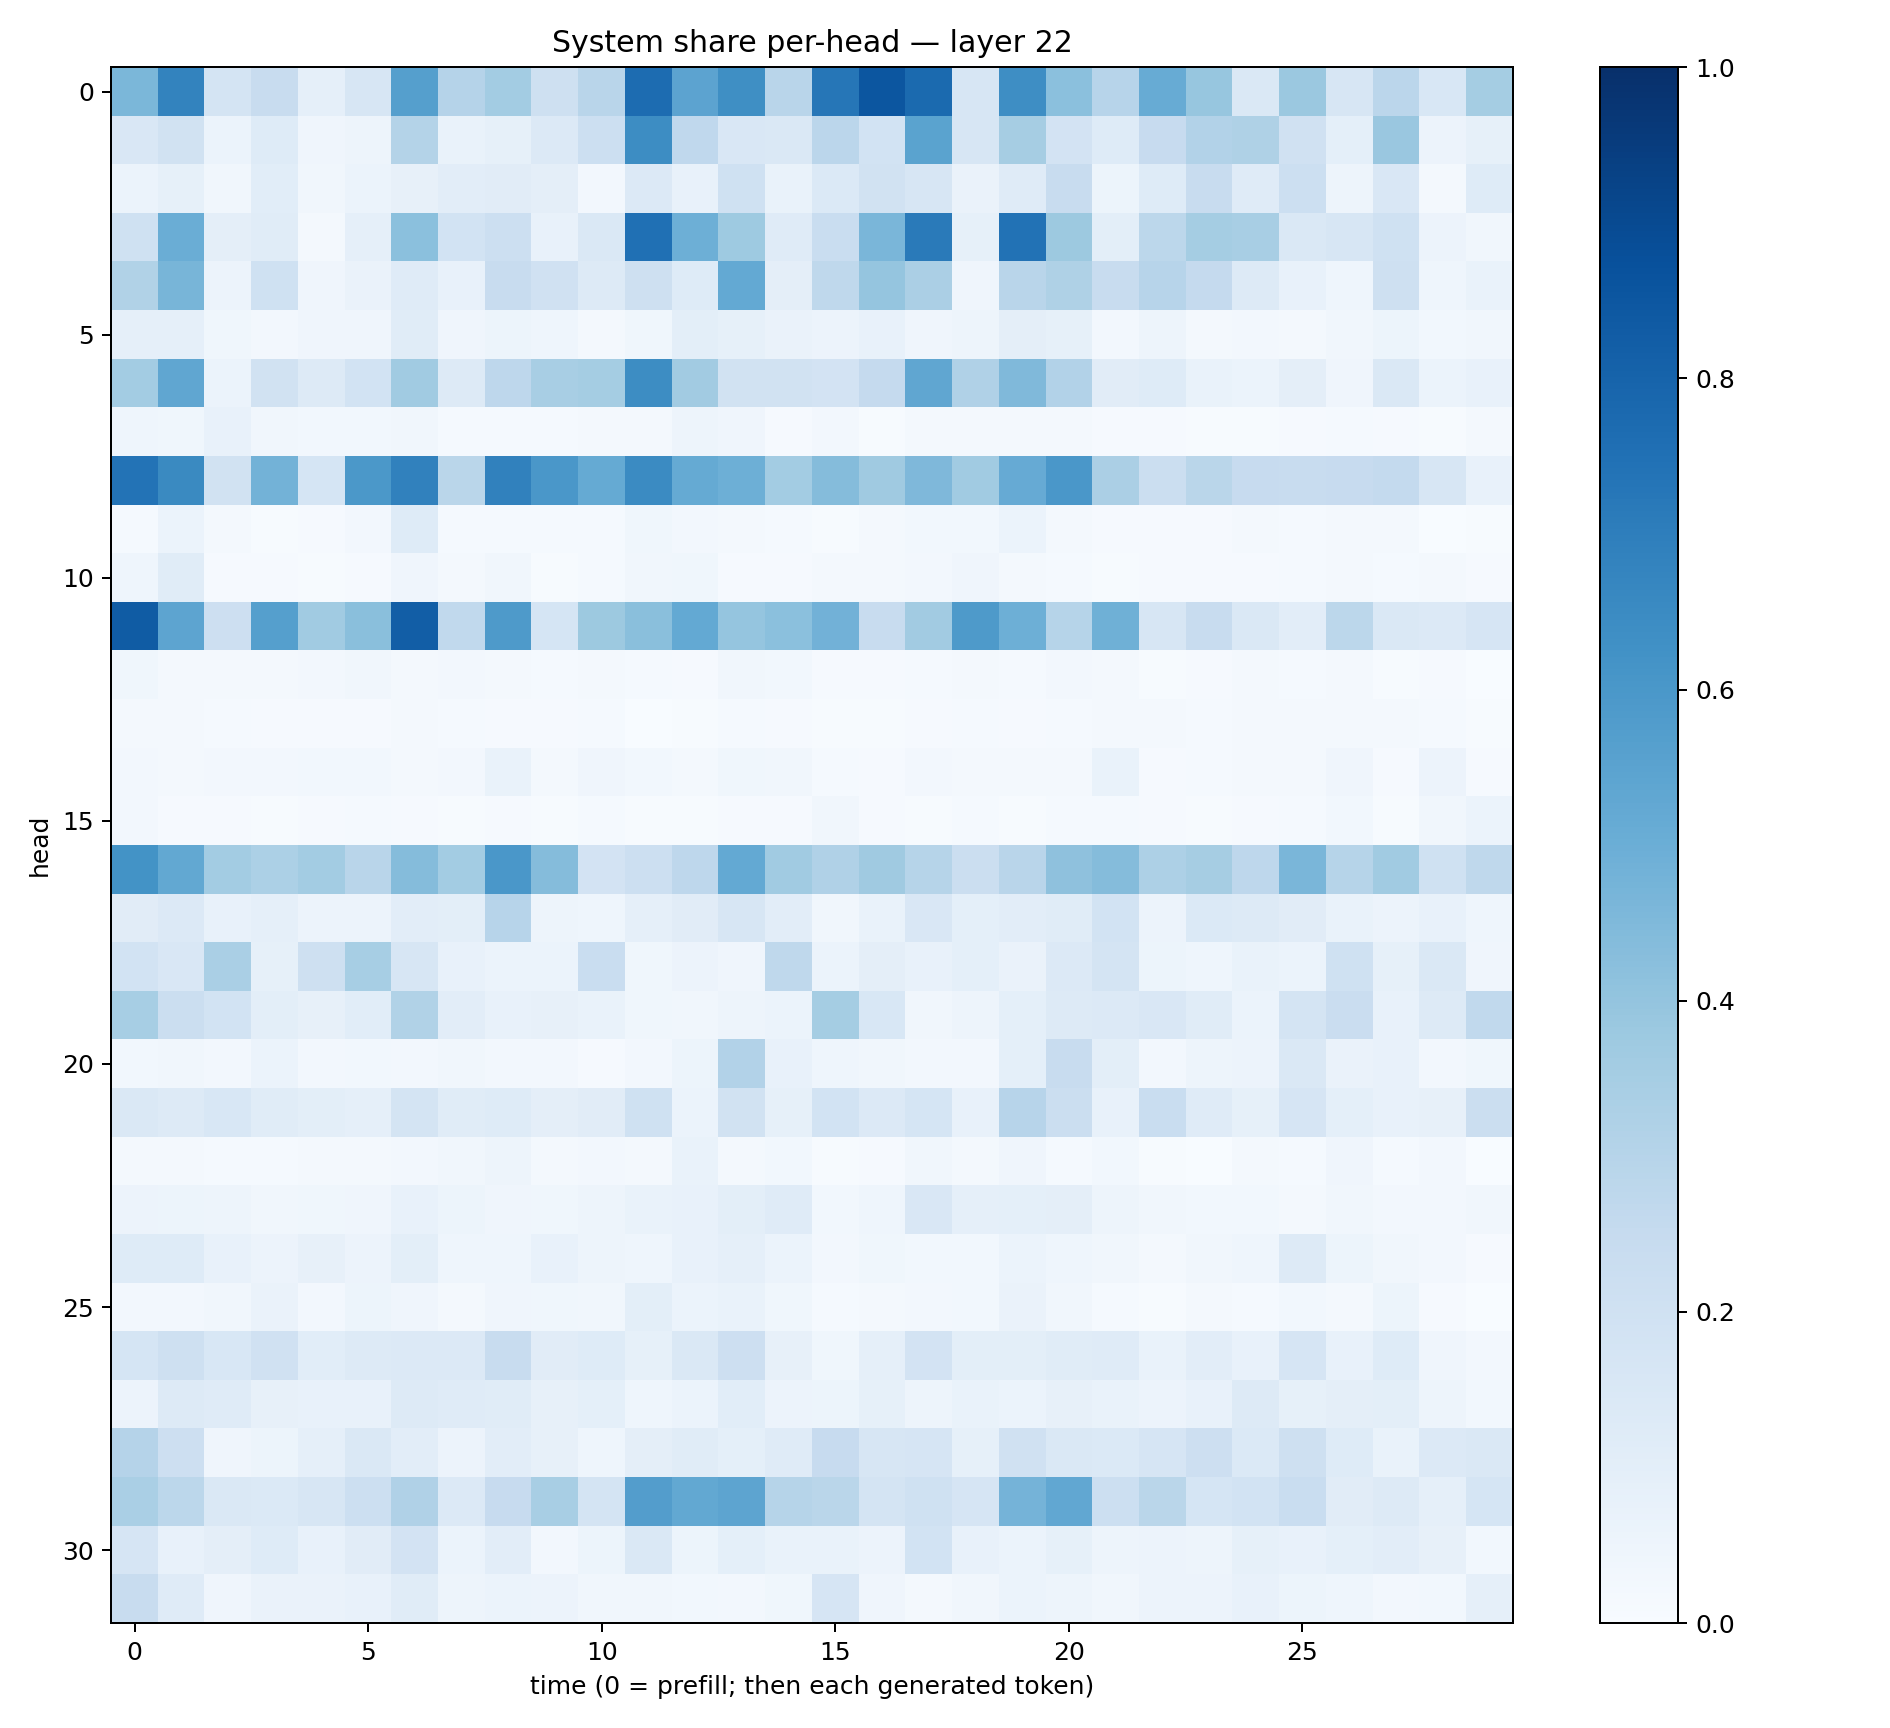

Values plotted in this chart, from the file beside it:
0.4582307, 0.67897004, 0.17873143, 0.23956178, 0.08808763, 0.16244856, 0.5653767, 0.30233318, 0.35792103, 0.20932424, 0.29052183, 0.7670498, 0.5460658, 0.6363169, 0.2920352, 0.7279004, 0.85508865, 0.776017, 0.16109347, 0.63744277, 0.41967434, 0.29413807, 0.5106717, 0.39358225
0.1492, 0.1876, 0.05863, 0.1229, 0.03939, 0.04732, 0.306, 0.06757, 0.08537, 0.1357, 0.2183, 0.6431, 0.2676, 0.1523, 0.1426, 0.2846, 0.1859, 0.5504, 0.158, 0.3505, 0.1806, 0.1233, 0.2428, 0.3098
0.05953, 0.08244, 0.0345, 0.1056, 0.03434, 0.06055, 0.08095, 0.1039, 0.1112, 0.09616, 0.02692, 0.1332, 0.07199, 0.2014, 0.06881, 0.1384, 0.1881, 0.1615, 0.06304, 0.1194, 0.24, 0.05445, 0.1223, 0.2356
0.2008, 0.5034, 0.09493, 0.1156, 0.02085, 0.08891, 0.42, 0.1845, 0.2149, 0.07562, 0.1481, 0.752, 0.4939, 0.3749, 0.1203, 0.2312, 0.4629, 0.7116, 0.0832, 0.7442, 0.376, 0.1003, 0.2785, 0.3524
0.3126, 0.4665, 0.05698, 0.2027, 0.03986, 0.06587, 0.1189, 0.07627, 0.2413, 0.1973, 0.1257, 0.2066, 0.1233, 0.5208, 0.09581, 0.2723, 0.395, 0.3323, 0.04076, 0.2895, 0.3232, 0.2408, 0.2949, 0.2535
0.08645, 0.08619, 0.03608, 0.02381, 0.04184, 0.03993, 0.1138, 0.04088, 0.05361, 0.04464, 0.02306, 0.03644, 0.09857, 0.08236, 0.06624, 0.05512, 0.0766, 0.04192, 0.04787, 0.09503, 0.08533, 0.02368, 0.05053, 0.02296
0.3589, 0.5331, 0.06113, 0.1903, 0.1289, 0.1855, 0.3636, 0.1326, 0.2749, 0.3415, 0.3536, 0.6436, 0.3622, 0.1928, 0.1908, 0.1816, 0.2522, 0.5319, 0.3165, 0.4453, 0.311, 0.1099, 0.1211, 0.06948
0.04333, 0.03688, 0.07033, 0.03238, 0.02881, 0.03014, 0.03322, 0.01413, 0.01398, 0.01424, 0.01968, 0.01596, 0.04832, 0.04202, 0.01155, 0.02704, 0.004012, 0.02261, 0.01853, 0.01648, 0.02181, 0.01102, 0.009789, 0.007052
0.7396, 0.6561, 0.1947, 0.4802, 0.1703, 0.5948, 0.685, 0.2884, 0.6837, 0.5977, 0.5189, 0.6492, 0.5157, 0.4958, 0.3588, 0.4339, 0.3693, 0.4515, 0.3664, 0.5136, 0.599, 0.3325, 0.2256, 0.2865
0.01527, 0.0608, 0.01643, 0.006933, 0.009792, 0.02691, 0.1221, 0.01485, 0.01229, 0.01396, 0.01307, 0.03876, 0.02639, 0.02237, 0.0131, 0.00765, 0.02014, 0.02947, 0.02761, 0.06006, 0.01742, 0.01085, 0.008557, 0.009205
0.046, 0.1158, 0.008683, 0.008261, 0.004655, 0.007891, 0.03912, 0.01992, 0.03379, 0.005847, 0.01193, 0.03471, 0.0374, 0.008011, 0.009469, 0.02235, 0.0229, 0.02701, 0.03964, 0.01811, 0.01418, 0.007631, 0.01013, 0.01091
0.8315, 0.5398, 0.214, 0.5628, 0.365, 0.4235, 0.8217, 0.2627, 0.5898, 0.1711, 0.3775, 0.4255, 0.5216, 0.397, 0.4188, 0.4821, 0.2371, 0.3615, 0.5893, 0.4959, 0.2998, 0.4892, 0.1639, 0.2412
0.03696, 0.02314, 0.02308, 0.01684, 0.02512, 0.03282, 0.02177, 0.02715, 0.01833, 0.01419, 0.02137, 0.01321, 0.01078, 0.03228, 0.02983, 0.01171, 0.01171, 0.01477, 0.02233, 0.01254, 0.0265, 0.01906, 0.006891, 0.01054
0.01756, 0.01577, 0.0136, 0.008521, 0.01128, 0.01155, 0.01848, 0.01322, 0.01078, 0.009105, 0.013, 0.003761, 0.005761, 0.01266, 0.01125, 0.005702, 0.006817, 0.008099, 0.01416, 0.009572, 0.0136, 0.01567, 0.01855, 0.01284
0.02427, 0.02144, 0.02372, 0.02467, 0.02918, 0.02919, 0.02175, 0.02487, 0.07017, 0.01923, 0.04239, 0.02879, 0.01896, 0.03761, 0.03432, 0.0156, 0.009416, 0.02535, 0.02191, 0.01923, 0.02244, 0.06739, 0.009661, 0.01254
0.02482, 0.01065, 0.009585, 0.005385, 0.008317, 0.0127, 0.01147, 0.007649, 0.011, 0.006313, 0.01288, 0.004522, 0.006863, 0.01157, 0.01098, 0.03495, 0.008413, 0.004451, 0.014, 0.006848, 0.01453, 0.0143, 0.008512, 0.007198
0.6177, 0.5261, 0.3584, 0.3318, 0.3581, 0.2922, 0.4338, 0.3558, 0.6011, 0.4365, 0.1828, 0.2185, 0.2762, 0.5217, 0.3648, 0.3196, 0.3703, 0.2981, 0.2202, 0.2902, 0.4109, 0.4356, 0.3243, 0.3494
0.1124, 0.1362, 0.07688, 0.08798, 0.05478, 0.05518, 0.1034, 0.101, 0.2966, 0.04954, 0.04596, 0.08939, 0.1123, 0.162, 0.1035, 0.03368, 0.06848, 0.1492, 0.09293, 0.1044, 0.1167, 0.1849, 0.05731, 0.1382
0.1845, 0.1516, 0.3369, 0.08226, 0.2062, 0.347, 0.1626, 0.07677, 0.06183, 0.06084, 0.2323, 0.03721, 0.05611, 0.04292, 0.2731, 0.06141, 0.09393, 0.07741, 0.09192, 0.06378, 0.1335, 0.1763, 0.05251, 0.04573
0.3455, 0.2219, 0.1838, 0.09977, 0.08135, 0.1062, 0.3138, 0.1017, 0.07069, 0.08034, 0.06931, 0.03712, 0.03236, 0.05076, 0.06001, 0.3543, 0.1553, 0.03137, 0.04874, 0.08996, 0.1286, 0.1339, 0.1493, 0.1159
0.02997, 0.0348, 0.02668, 0.05896, 0.02344, 0.02867, 0.02494, 0.03353, 0.02439, 0.02476, 0.01035, 0.02448, 0.05196, 0.31, 0.07569, 0.04676, 0.03451, 0.02385, 0.02487, 0.09306, 0.2355, 0.09774, 0.02427, 0.04697
0.1434, 0.1262, 0.1545, 0.1138, 0.1015, 0.08886, 0.176, 0.1154, 0.1231, 0.09646, 0.1103, 0.1996, 0.05975, 0.1894, 0.08587, 0.1838, 0.1329, 0.1702, 0.07681, 0.2965, 0.2202, 0.07745, 0.2322, 0.1174
0.01784, 0.02201, 0.01556, 0.01246, 0.0211, 0.02178, 0.02447, 0.03194, 0.04695, 0.01675, 0.02659, 0.01877, 0.06934, 0.02307, 0.02801, 0.005587, 0.008349, 0.03453, 0.01688, 0.04169, 0.01175, 0.03027, 0.006812, 0.003428
0.05676, 0.05269, 0.04761, 0.0313, 0.03649, 0.03914, 0.07734, 0.051, 0.04034, 0.03665, 0.04785, 0.06818, 0.07266, 0.09975, 0.1208, 0.02925, 0.0461, 0.1501, 0.08622, 0.09142, 0.09692, 0.04835, 0.03195, 0.03081
0.1233, 0.1215, 0.07295, 0.05582, 0.08025, 0.05645, 0.1005, 0.04592, 0.04409, 0.07188, 0.0474, 0.0446, 0.0704, 0.08783, 0.05973, 0.02623, 0.03749, 0.02841, 0.0293, 0.06081, 0.04597, 0.03127, 0.02072, 0.03381
0.02705, 0.02596, 0.03236, 0.06423, 0.02629, 0.05397, 0.0415, 0.01605, 0.04209, 0.03786, 0.03331, 0.09982, 0.06004, 0.06657, 0.0389, 0.01173, 0.01689, 0.02611, 0.03082, 0.06254, 0.03442, 0.01448, 0.007537, 0.02327
0.1702, 0.2049, 0.156, 0.1985, 0.106, 0.1285, 0.1356, 0.1367, 0.2369, 0.1129, 0.1243, 0.08564, 0.1439, 0.2139, 0.07996, 0.03615, 0.08708, 0.1798, 0.099, 0.1002, 0.114, 0.1203, 0.06901, 0.1034
0.05759, 0.1305, 0.119, 0.07886, 0.07521, 0.07284, 0.1304, 0.1203, 0.1149, 0.0784, 0.09064, 0.04559, 0.06163, 0.1075, 0.05813, 0.05115, 0.08323, 0.04792, 0.06769, 0.06161, 0.07925, 0.06855, 0.05612, 0.07677
0.3037, 0.2129, 0.04003, 0.05366, 0.08682, 0.1442, 0.102, 0.05529, 0.1043, 0.07911, 0.04521, 0.09467, 0.1146, 0.09245, 0.1189, 0.2428, 0.1639, 0.166, 0.08524, 0.1973, 0.141, 0.1369, 0.1677, 0.2115
0.3361, 0.2811, 0.1411, 0.1387, 0.1627, 0.2182, 0.319, 0.1336, 0.2435, 0.341, 0.1754, 0.5713, 0.5264, 0.5395, 0.2992, 0.2854, 0.1746, 0.2026, 0.1644, 0.4764, 0.529, 0.2155, 0.286, 0.1684
0.1674, 0.0771, 0.09384, 0.1236, 0.07665, 0.1124, 0.1825, 0.06165, 0.1051, 0.02517, 0.05147, 0.1448, 0.05158, 0.09279, 0.06962, 0.0669, 0.05734, 0.1863, 0.07557, 0.05996, 0.0838, 0.04998, 0.05844, 0.05069
0.2385, 0.1205, 0.04199, 0.06594, 0.06258, 0.07063, 0.1136, 0.04963, 0.06044, 0.05722, 0.03387, 0.03179, 0.02773, 0.02526, 0.03856, 0.1655, 0.03914, 0.01612, 0.03503, 0.06042, 0.04942, 0.03347, 0.05657, 0.05587
